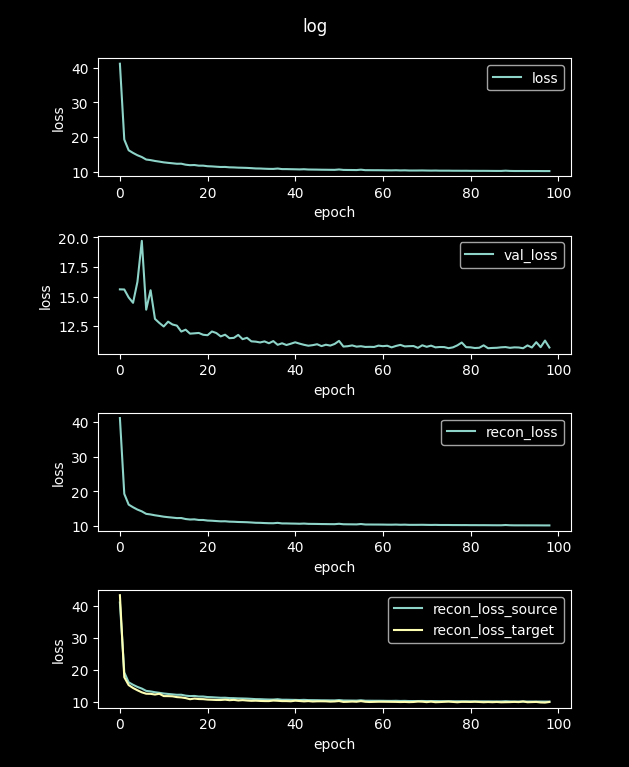

Data behind this chart, as committed beside it:
loss, val_loss, recon_loss, recon_loss_source, recon_loss_target
247.3, 16.76, 247.3, 246.8, 274.5
41.15, 15.61, 41.15, 41.1, 43.39
19.31, 15.6, 19.31, 19.3, 17.81
16.22, 14.92, 16.22, 16.21, 15.35
15.45, 14.47, 15.45, 15.45, 14.45
14.78, 16.24, 14.78, 14.78, 13.73
14.27, 19.7, 14.27, 14.26, 13.09
13.55, 13.89, 13.55, 13.54, 12.66
13.38, 15.53, 13.38, 13.37, 12.62
13.13, 13.11, 13.13, 13.13, 12.4
12.94, 12.77, 12.94, 12.94, 12.64
12.73, 12.47, 12.73, 12.73, 11.92
12.59, 12.88, 12.59, 12.59, 11.91
12.46, 12.64, 12.46, 12.46, 11.86
12.33, 12.54, 12.33, 12.32, 11.6
12.34, 12.04, 12.34, 12.34, 11.51
12.06, 12.2, 12.06, 12.06, 11.3
11.92, 11.86, 11.92, 11.92, 10.94
11.96, 11.89, 11.96, 11.96, 11.15
11.78, 11.92, 11.78, 11.78, 10.99
11.78, 11.77, 11.78, 11.78, 10.96
11.62, 11.73, 11.62, 11.62, 10.83
11.57, 12.05, 11.57, 11.57, 10.78
11.48, 11.92, 11.48, 11.47, 10.71
11.39, 11.63, 11.39, 11.39, 10.7
11.41, 11.77, 11.41, 11.41, 10.81
11.3, 11.48, 11.3, 11.3, 10.64
11.27, 11.51, 11.27, 11.27, 10.74
11.21, 11.76, 11.21, 11.2, 10.56
11.18, 11.4, 11.18, 11.17, 10.65
11.14, 11.51, 11.14, 11.13, 10.53
11.06, 11.21, 11.06, 11.06, 10.44
10.98, 11.19, 10.98, 10.97, 10.49
10.96, 11.12, 10.96, 10.96, 10.41
10.9, 11.21, 10.9, 10.89, 10.37
10.85, 11.05, 10.85, 10.85, 10.36
10.84, 11.24, 10.84, 10.84, 10.52
10.95, 10.92, 10.95, 10.95, 10.46
10.79, 11.05, 10.79, 10.79, 10.36
10.79, 10.9, 10.79, 10.79, 10.36
10.76, 11.01, 10.76, 10.75, 10.3
10.73, 11.13, 10.73, 10.73, 10.48
10.7, 11.02, 10.7, 10.69, 10.39
10.75, 10.92, 10.75, 10.75, 10.27
10.67, 10.84, 10.67, 10.66, 10.36
10.66, 10.89, 10.66, 10.65, 10.23
10.64, 10.97, 10.64, 10.64, 10.29
10.61, 10.81, 10.61, 10.61, 10.3
10.6, 10.93, 10.6, 10.6, 10.28
10.58, 10.86, 10.58, 10.58, 10.2
10.58, 11, 10.58, 10.57, 10.25
10.68, 11.25, 10.68, 10.68, 10.37
10.55, 10.77, 10.55, 10.55, 10.11
10.54, 10.8, 10.54, 10.53, 10.14
10.53, 10.87, 10.53, 10.52, 10.22
10.51, 10.77, 10.51, 10.5, 10.16
10.62, 10.8, 10.62, 10.62, 10.35
10.48, 10.74, 10.48, 10.47, 10.14
10.48, 10.75, 10.48, 10.47, 10.08
10.47, 10.74, 10.47, 10.46, 10.12
... 40 more rows
